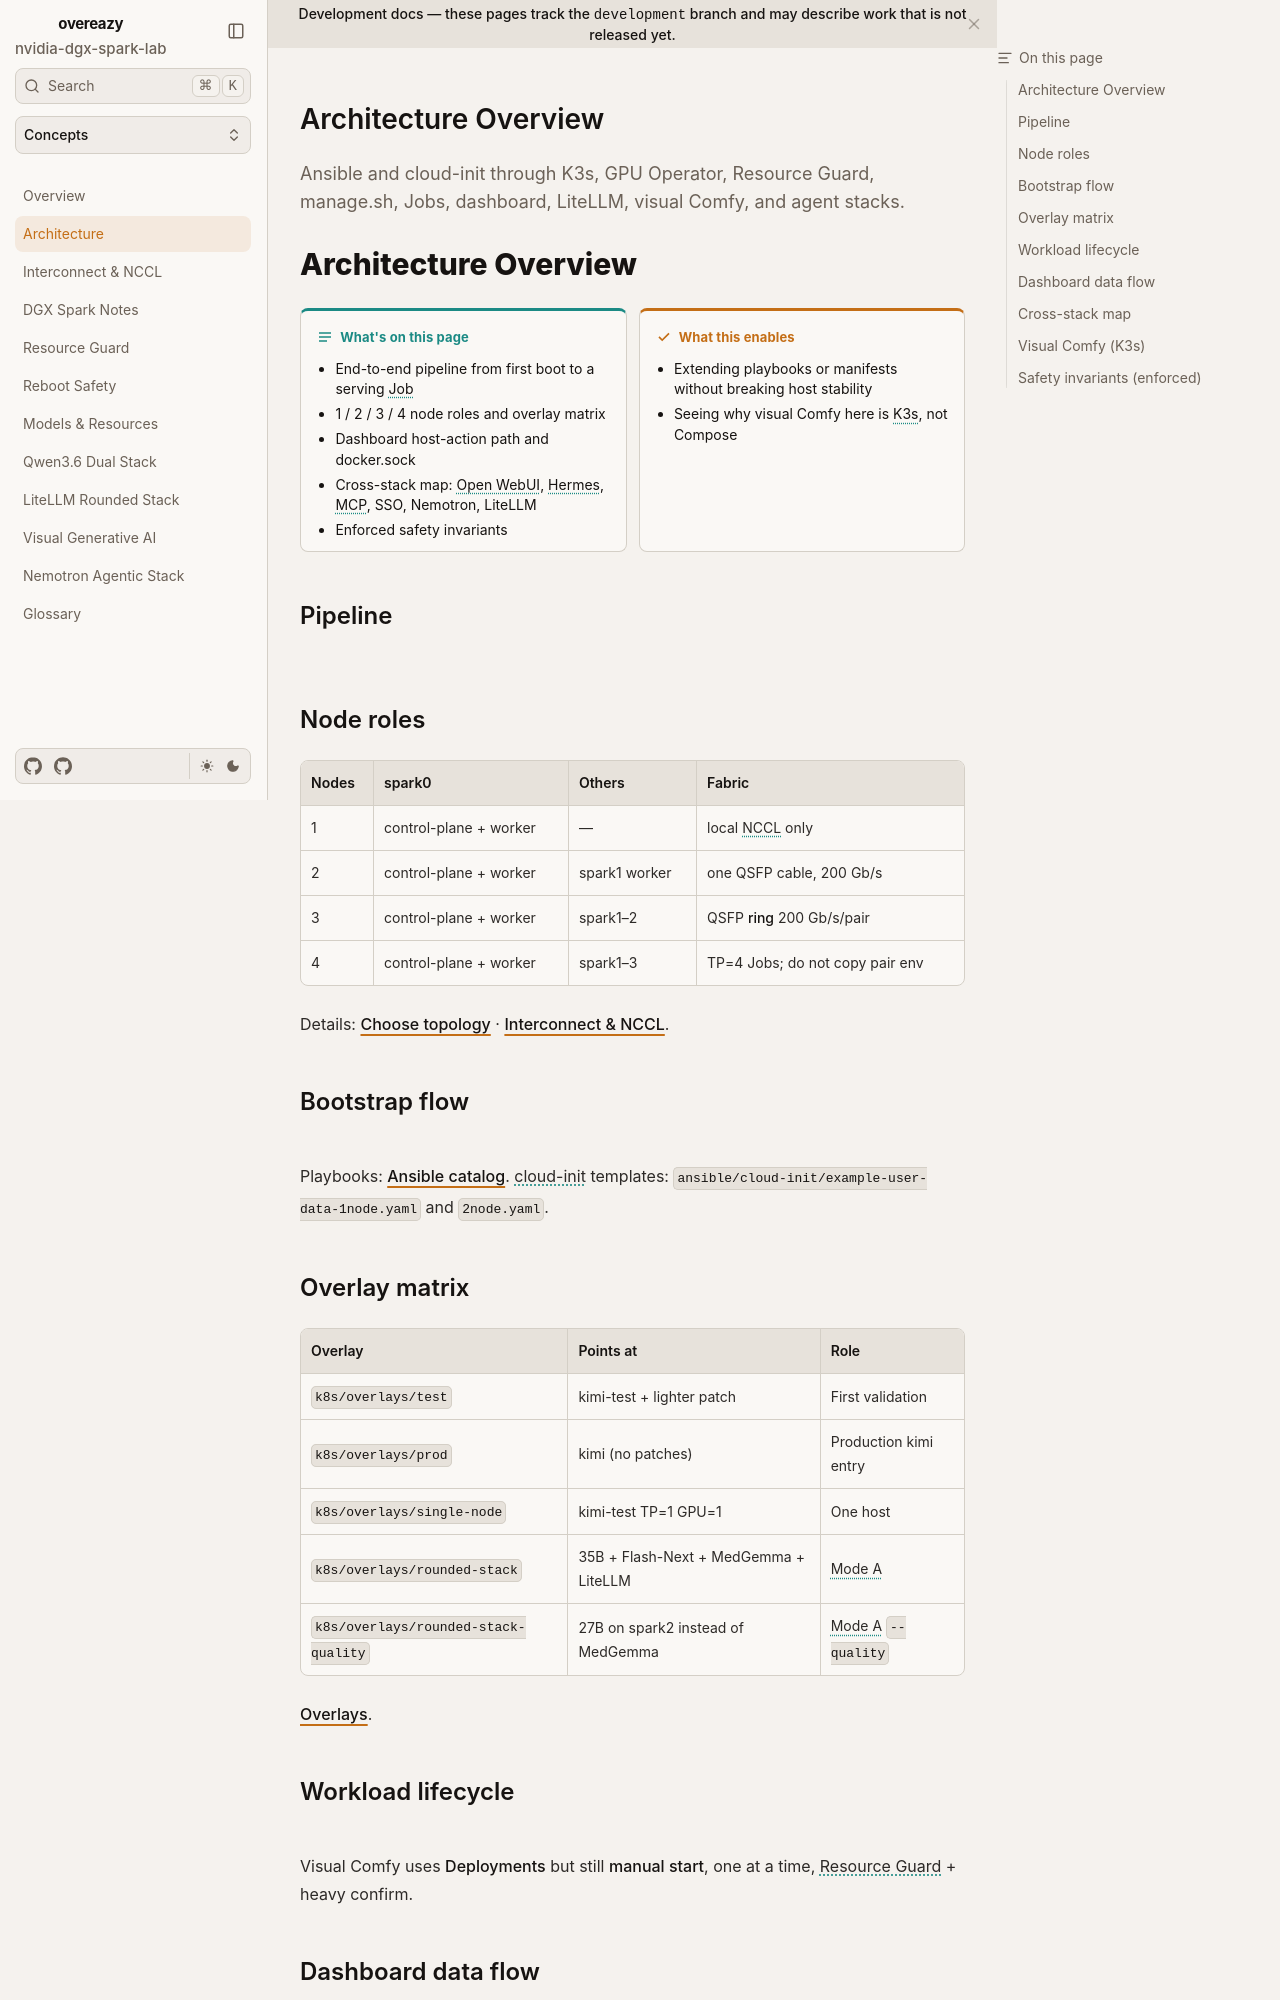

repository: toxicoder/nvidia-dgx-spark-lab · page: development/architecture/index.html · generator: mkdocs

---
title: Architecture Overview
description: Ansible and cloud-init through K3s, GPU Operator, Resource Guard, manage.sh, Jobs, dashboard, LiteLLM, visual Comfy, and agent stacks.
tags: [architecture, k3s, kubernetes, safety, bazel]
---

# Architecture Overview

**What's on this page**

- End-to-end pipeline from first boot to a serving Job
- 1 / 2 / 3 / 4 node roles and overlay matrix
- Dashboard host-action path and docker.sock
- Cross-stack map: Open WebUI, Hermes, MCP, SSO, Nemotron, LiteLLM
- Enforced safety invariants

**What this enables**

- Extending playbooks or manifests without breaking host stability
- Seeing why visual Comfy here is K3s, not Compose

## Pipeline

```mermaid
flowchart TD
  CI[cloud-init / Ansible] --> K3s[K3s server on spark0]
  K3s --> GPU[GPU Operator + DCGM]
  GPU --> RG[Resource Guard policy]
  RG --> MG[manage.sh / dashboard]
  MG --> Jobs[Jobs and Deployments]
  Jobs --> LLM[vLLM / SGLang / llama.cpp]
  Jobs --> Vis[ComfyUI visual]
  MG --> Dash[Next.js dashboard]
  Dash --> Host[docker.sock / kubectl / /mnt/models]
  LLM --> Lite[LiteLLM + Open WebUI]
  MG --> Agents[Hermes Docker + MCP]
```

## Node roles

| Nodes | spark0 | Others | Fabric |
| --- | --- | --- | --- |
| 1 | control-plane + worker | — | local NCCL only |
| 2 | control-plane + worker | spark1 worker | dual QSFP ~400G pair |
| 3 | control-plane + worker | spark1–2 | QSFP **ring** 200 Gb/s/pair |
| 4 | control-plane + worker | spark1–3 | TP=4 Jobs; do not copy pair env |

Details: [Choose topology](start/choose-topology.md) · [Interconnect & NCCL](concepts/interconnect-nccl.md).

## Bootstrap flow

```mermaid
sequenceDiagram
    participant WS as Workstation
    participant Ansible
    participant Nodes
    participant K3s
    participant GPUOp as GPU Operator

    WS->>Ansible: bazelisk run //ansible:bootstrap
    Ansible->>Nodes: k3s_common + highspeed netplan + labels
    Nodes-->>K3s: server + agents Ready
    WS->>Ansible: //ansible:gpu-operator
    Ansible->>GPUOp: helm install
    GPUOp-->>Nodes: drivers + device plugin + DCGM
    WS->>Ansible: //ansible:verify
```

Playbooks: [Ansible catalog](operate/ansible-catalog.md). cloud-init templates: `ansible/cloud-init/example-user-data-1node.yaml` and `2node.yaml`.

## Overlay matrix

| Overlay | Points at | Role |
| --- | --- | --- |
| `k8s/overlays/test` | kimi-test + lighter patch | First validation |
| `k8s/overlays/prod` | kimi (no patches) | Production kimi entry |
| `k8s/overlays/single-node` | kimi-test TP=1 GPU=1 | One host |
| `k8s/overlays/rounded-stack` | 35B + Flash-Next + MedGemma + LiteLLM | Mode A |
| `k8s/overlays/rounded-stack-quality` | 27B on spark2 instead of MedGemma | Mode A `--quality` |

[Overlays](operate/overlays.md).

## Workload lifecycle

```mermaid
flowchart LR
    A["manage.sh start-xxx"] -->|capacity + confirm| B[kubectl apply Job]
    B --> C["OnFailure + low backoff"]
    C --> D[Pod + NCCL + affinity]
    D --> E[Serve or Ray]
    F[stop] --> G[delete jobs]
    H[Reboot] --> I[Must start again]
```

Visual Comfy uses **Deployments** but still **manual start**, one at a time, Resource Guard + heavy confirm.
